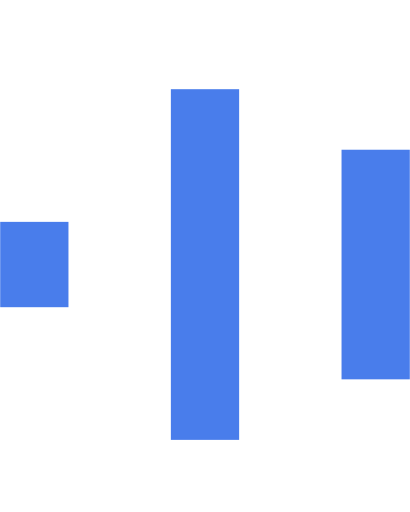
t = 0.00 s
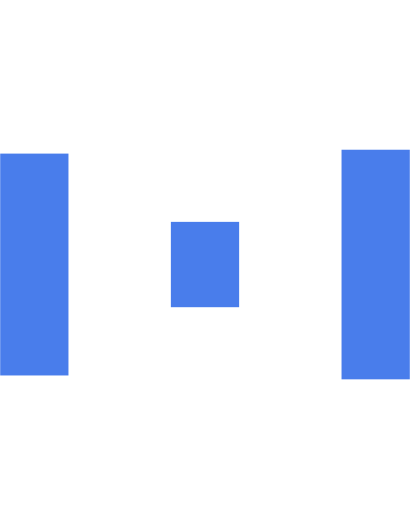
t = 0.15 s
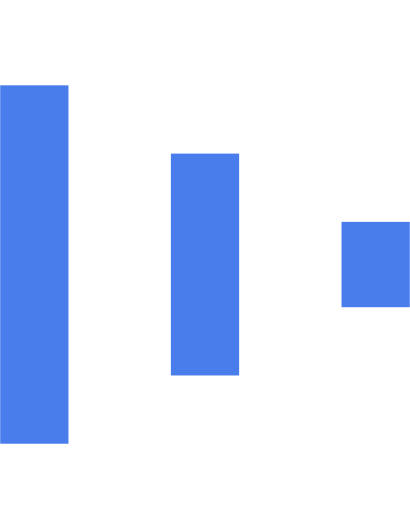
t = 0.30 s
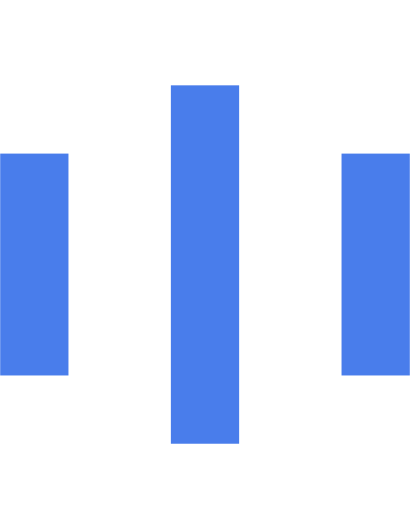
t = 0.45 s
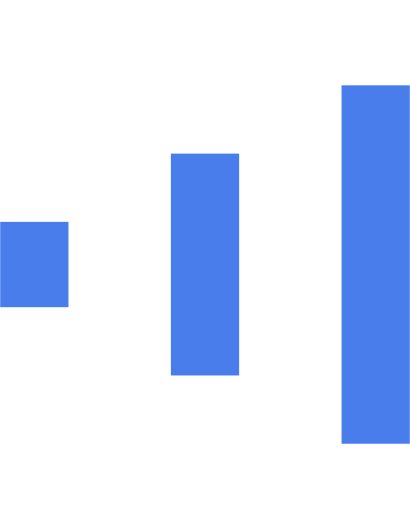
t = 0.60 s
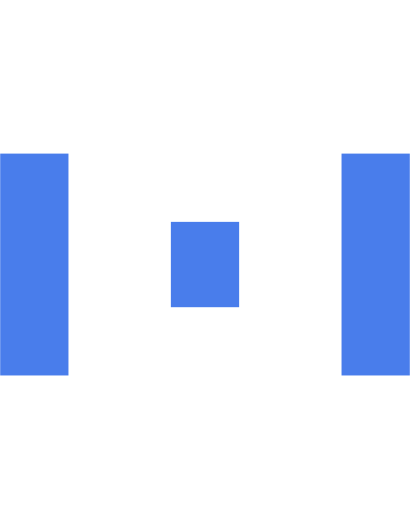
t = 0.75 s

The animated SVG that drew these frames (rendered in a browser with its animation timeline set to each time). Animation: 6 SMIL elements (animate=6); one cycle of 0.90 s, repeats indefinitely.

<svg xmlns="http://www.w3.org/2000/svg" xmlns:xlink="http://www.w3.org/1999/xlink" width="100px" height="100px"
            viewBox="0 0 24 30" style="enable-background:new 0 0 50 50" xml:space="preserve">
            <rect x="0" y="9.22656" width="4" height="12.5469" fill="rgba(73,125,235,1)">
                <animate attributeName="height" attributeType="XML" values="5;21;5" begin="0s" dur="0.6s"
                    repeatCount="indefinite"></animate>
                <animate attributeName="y" attributeType="XML" values="13; 5; 13" begin="0s" dur="0.6s"
                    repeatCount="indefinite"></animate>
            </rect>
            <rect x="10" y="5.22656" width="4" height="20.5469" fill="rgba(73,125,235,1)">
                <animate attributeName="height" attributeType="XML" values="5;21;5" begin="0.15s" dur="0.6s"
                    repeatCount="indefinite"></animate>
                <animate attributeName="y" attributeType="XML" values="13; 5; 13" begin="0.15s" dur="0.6s"
                    repeatCount="indefinite"></animate>
            </rect>
            <rect x="20" y="8.77344" width="4" height="13.4531" fill="rgba(73,125,235,1)">
                <animate attributeName="height" attributeType="XML" values="5;21;5" begin="0.3s" dur="0.6s"
                    repeatCount="indefinite"></animate>
                <animate attributeName="y" attributeType="XML" values="13; 5; 13" begin="0.3s" dur="0.6s"
                    repeatCount="indefinite"></animate>
            </rect>
        </svg>